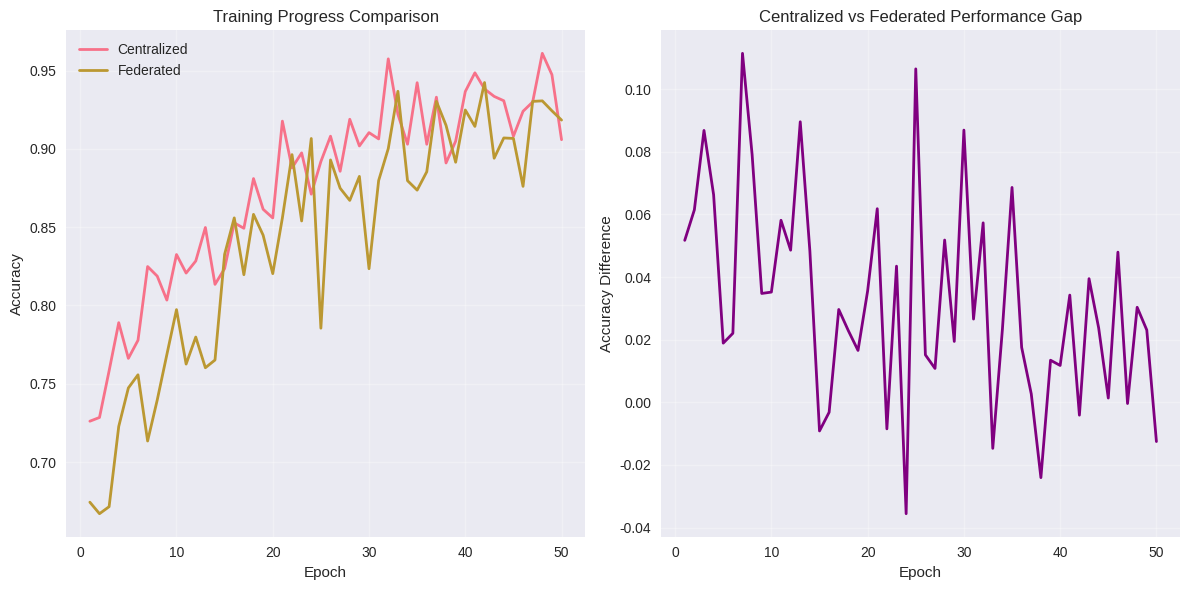
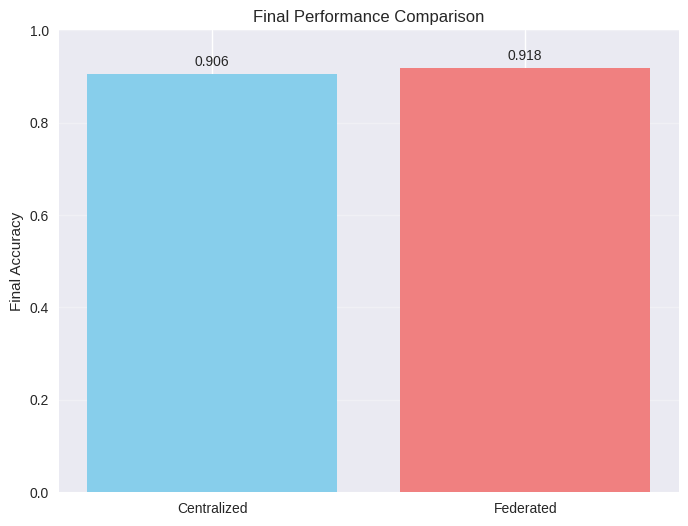
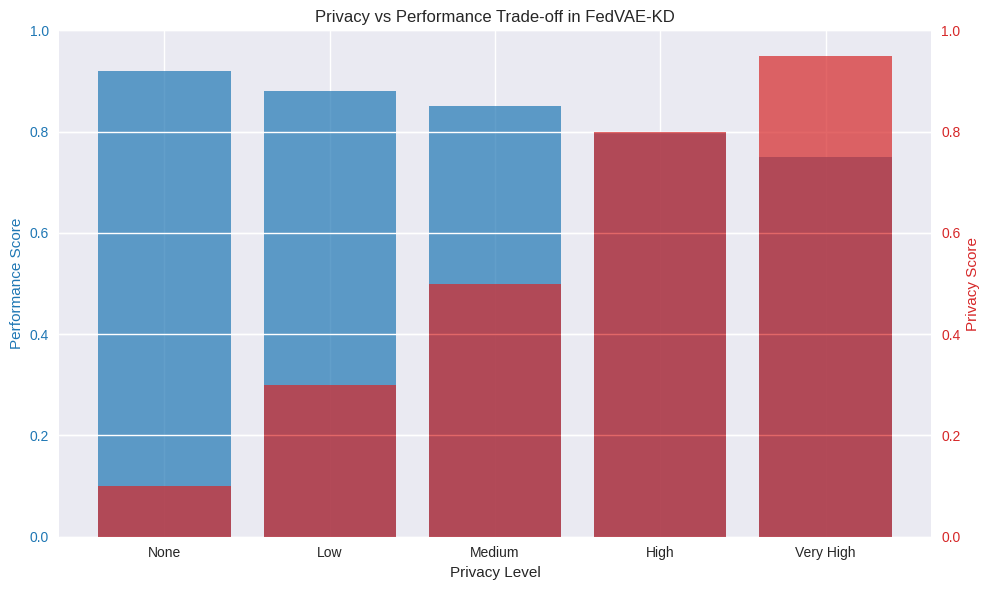

Source code (Python) for these figures, in order:
import matplotlib.pyplot as plt
import seaborn as sns
import pandas as pd
import numpy as np

# Set style for better-looking plots
plt.style.use('seaborn-v0_8')
sns.set_palette("husl")

# Generate sample performance data
np.random.seed(42)

# Simulate training history
epochs = range(1, 51)
centralized_accuracy = 0.7 + 0.25 * (1 - np.exp(-np.array(epochs) / 15)) + np.random.normal(0, 0.02, len(epochs))
federated_accuracy = 0.65 + 0.3 * (1 - np.exp(-np.array(epochs) / 20)) + np.random.normal(0, 0.03, len(epochs))

# Ensure accuracies don't go above 1.0
centralized_accuracy = np.clip(centralized_accuracy, 0, 1)
federated_accuracy = np.clip(federated_accuracy, 0, 1)

# Create DataFrame
performance_data = pd.DataFrame({
    'Epoch': epochs,
    'Centralized': centralized_accuracy,
    'Federated': federated_accuracy
})

# Plot training progress
plt.figure(figsize=(12, 6))

plt.subplot(1, 2, 1)
plt.plot(epochs, centralized_accuracy, label='Centralized', linewidth=2)
plt.plot(epochs, federated_accuracy, label='Federated', linewidth=2)
plt.xlabel('Epoch')
plt.ylabel('Accuracy')
plt.title('Training Progress Comparison')
plt.legend()
plt.grid(True, alpha=0.3)

plt.subplot(1, 2, 2)
plt.plot(epochs, centralized_accuracy - federated_accuracy, color='purple', linewidth=2)
plt.xlabel('Epoch')
plt.ylabel('Accuracy Difference')
plt.title('Centralized vs Federated Performance Gap')
plt.grid(True, alpha=0.3)

plt.tight_layout()
plt.show()

# Compare final performance
final_centralized = centralized_accuracy[-1]
final_federated = federated_accuracy[-1]

methods = ['Centralized', 'Federated']
accuracies = [final_centralized, final_federated]

plt.figure(figsize=(8, 6))
bars = plt.bar(methods, accuracies, color=['skyblue', 'lightcoral'])
plt.ylabel('Final Accuracy')
plt.title('Final Performance Comparison')
plt.ylim(0, 1)

# Add value labels on bars
for bar, acc in zip(bars, accuracies):
    plt.text(bar.get_x() + bar.get_width()/2, bar.get_height() + 0.01, 
             f'{acc:.3f}', ha='center', va='bottom')

plt.grid(axis='y', alpha=0.3)
plt.show()

# Simulate privacy vs performance trade-off
privacy_levels = ['None', 'Low', 'Medium', 'High', 'Very High']
performance_scores = [0.92, 0.88, 0.85, 0.80, 0.75]
privacy_scores = [0.1, 0.3, 0.5, 0.8, 0.95]

fig, ax1 = plt.subplots(figsize=(10, 6))

color = 'tab:blue'
ax1.set_xlabel('Privacy Level')
ax1.set_ylabel('Performance Score', color=color)
bars1 = ax1.bar(privacy_levels, performance_scores, color=color, alpha=0.7, label='Performance')
ax1.tick_params(axis='y', labelcolor=color)
ax1.set_ylim(0, 1)

ax2 = ax1.twinx()
color = 'tab:red'
ax2.set_ylabel('Privacy Score', color=color)
bars2 = ax2.bar(privacy_levels, privacy_scores, color=color, alpha=0.7, label='Privacy')
ax2.tick_params(axis='y', labelcolor=color)
ax2.set_ylim(0, 1)

plt.title('Privacy vs Performance Trade-off in FedVAE-KD')
fig.tight_layout()
plt.show()